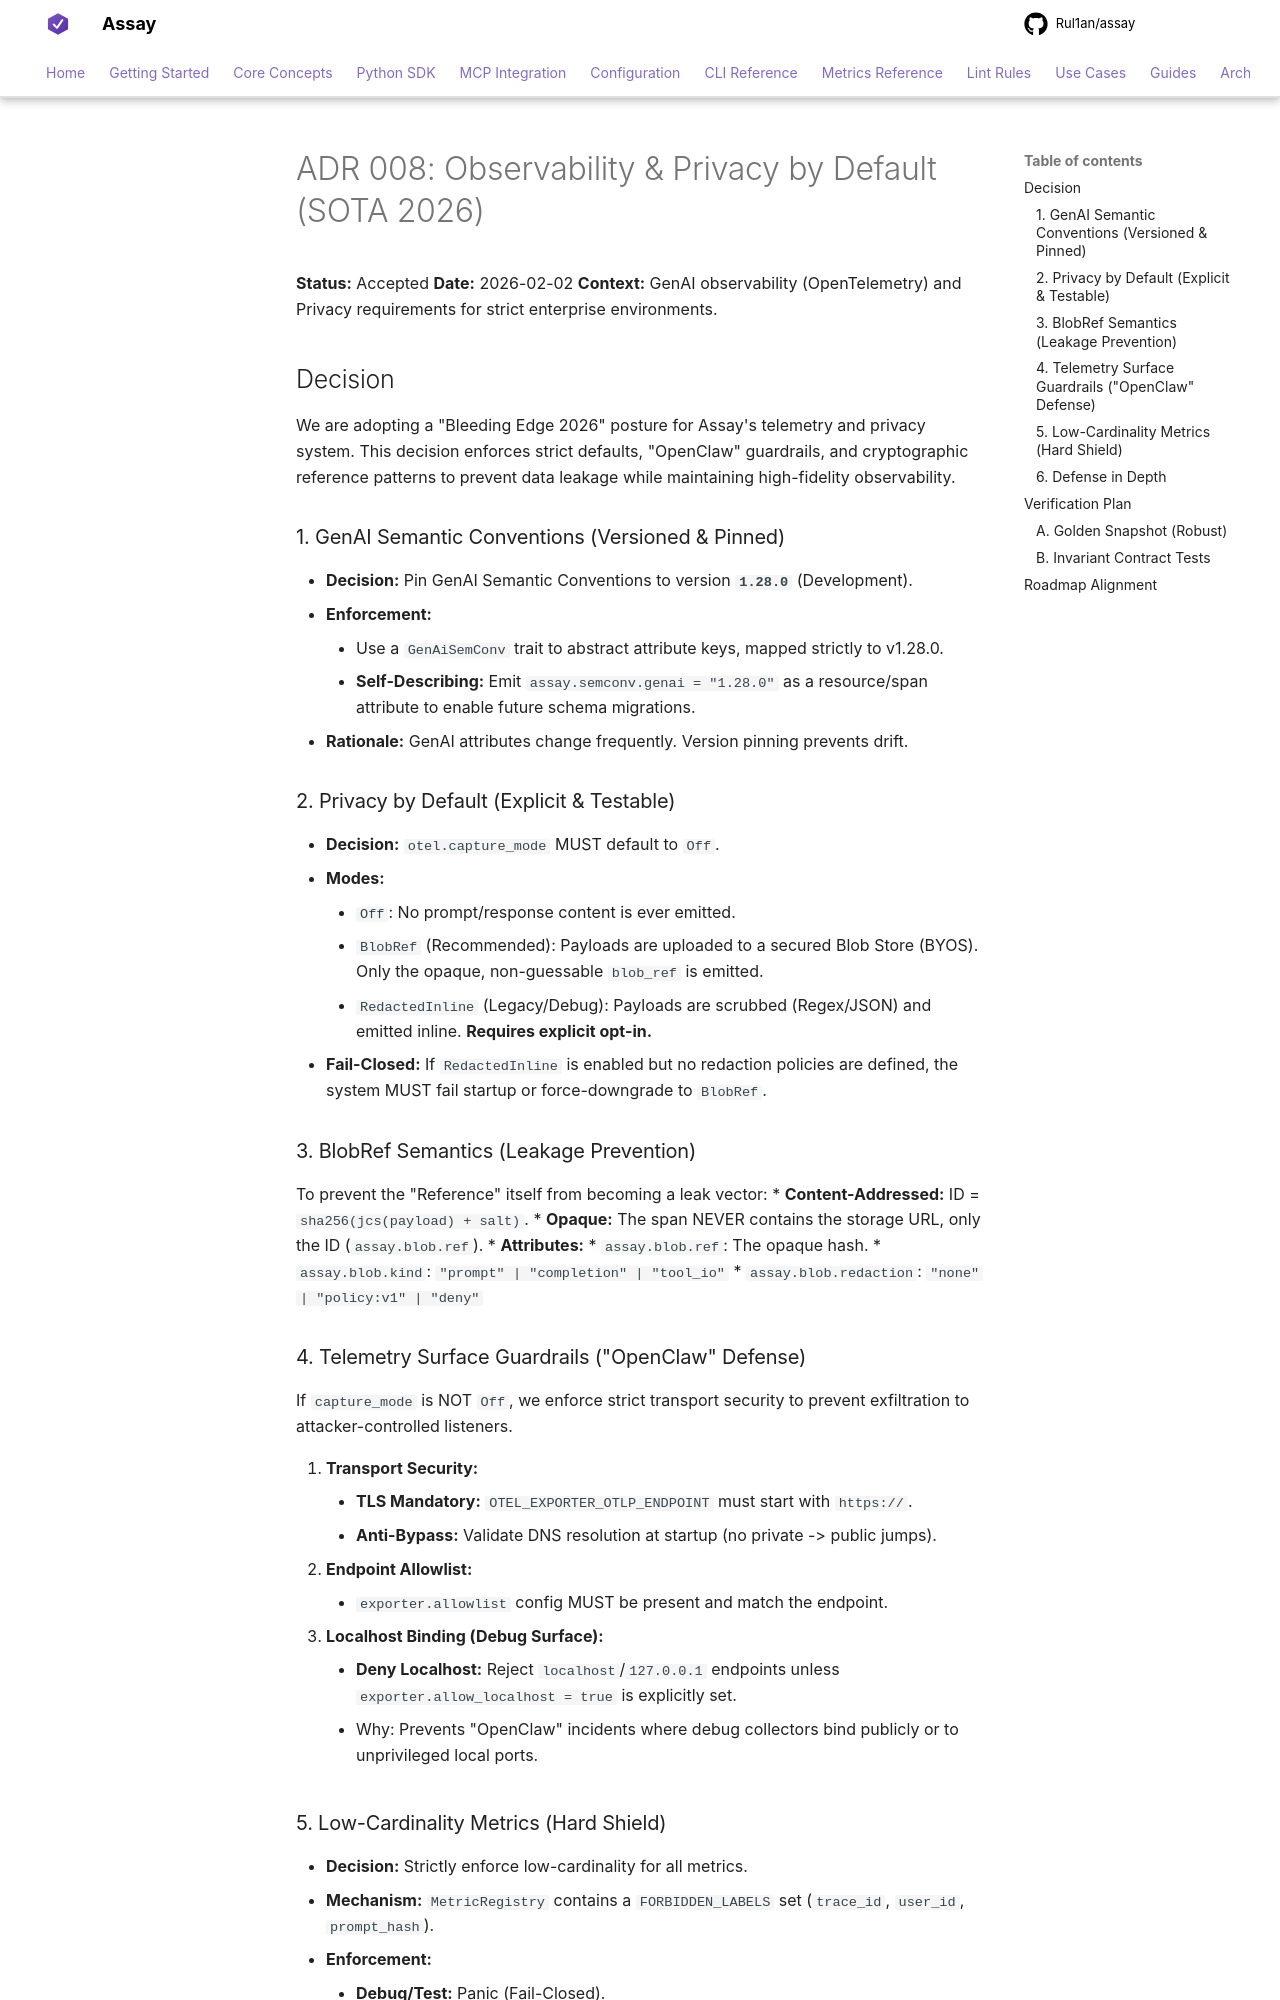

repository: Rul1an/assay · page: architecture/adr/008-observability-privacy/index.html · generator: mkdocs

# ADR 008: Observability & Privacy by Default (SOTA 2026)

**Status:** Accepted
**Date:** 2026-02-02
**Context:** GenAI observability (OpenTelemetry) and Privacy requirements for strict enterprise environments.

## Decision

We are adopting a "Bleeding Edge 2026" posture for Assay's telemetry and privacy system. This decision enforces strict defaults, "OpenClaw" guardrails, and cryptographic reference patterns to prevent data leakage while maintaining high-fidelity observability.

### 1. GenAI Semantic Conventions (Versioned & Pinned)
*   **Decision:** Pin GenAI Semantic Conventions to version **`1.28.0`** (Development).
*   **Enforcement:**
    *   Use a `GenAiSemConv` trait to abstract attribute keys, mapped strictly to v1.28.0.
    *   **Self-Describing:** Emit `assay.semconv.genai = "1.28.0"` as a resource/span attribute to enable future schema migrations.
*   **Rationale:** GenAI attributes change frequently. Version pinning prevents drift.

### 2. Privacy by Default (Explicit & Testable)
*   **Decision:** `otel.capture_mode` MUST default to `Off`.
*   **Modes:**
    *   `Off`: No prompt/response content is ever emitted.
    *   `BlobRef` (Recommended): Payloads are uploaded to a secured Blob Store (BYOS). Only the opaque, non-guessable `blob_ref` is emitted.
    *   `RedactedInline` (Legacy/Debug): Payloads are scrubbed (Regex/JSON) and emitted inline. **Requires explicit opt-in.**
*   **Fail-Closed:** If `RedactedInline` is enabled but no redaction policies are defined, the system MUST fail startup or force-downgrade to `BlobRef`.

### 3. BlobRef Semantics (Leakage Prevention)
To prevent the "Reference" itself from becoming a leak vector:
*   **Content-Addressed:** ID = `sha256(jcs(payload) + salt)`.
*   **Opaque:** The span NEVER contains the storage URL, only the ID (`assay.blob.ref`).
*   **Attributes:**
    *   `assay.blob.ref`: The opaque hash.
    *   `assay.blob.kind`: `"prompt" | "completion" | "tool_io"`
    *   `assay.blob.redaction`: `"none" | "policy:v1" | "deny"`

### 4. Telemetry Surface Guardrails ("OpenClaw" Defense)
If `capture_mode` is NOT `Off`, we enforce strict transport security to prevent exfiltration to attacker-controlled listeners.

1.  **Transport Security:**
    *   **TLS Mandatory:** `OTEL_EXPORTER_OTLP_ENDPOINT` must start with `https://`.
    *   **Anti-Bypass:** Validate DNS resolution at startup (no private -> public jumps).
2.  **Endpoint Allowlist:**
    *   `exporter.allowlist` config MUST be present and match the endpoint.
3.  **Localhost Binding (Debug Surface):**
    *   **Deny Localhost:** Reject `localhost`/`127.0.0.1` endpoints unless `exporter.allow_localhost = true` is explicitly set.
    *   Why: Prevents "OpenClaw" incidents where debug collectors bind publicly or to unprivileged local ports.
